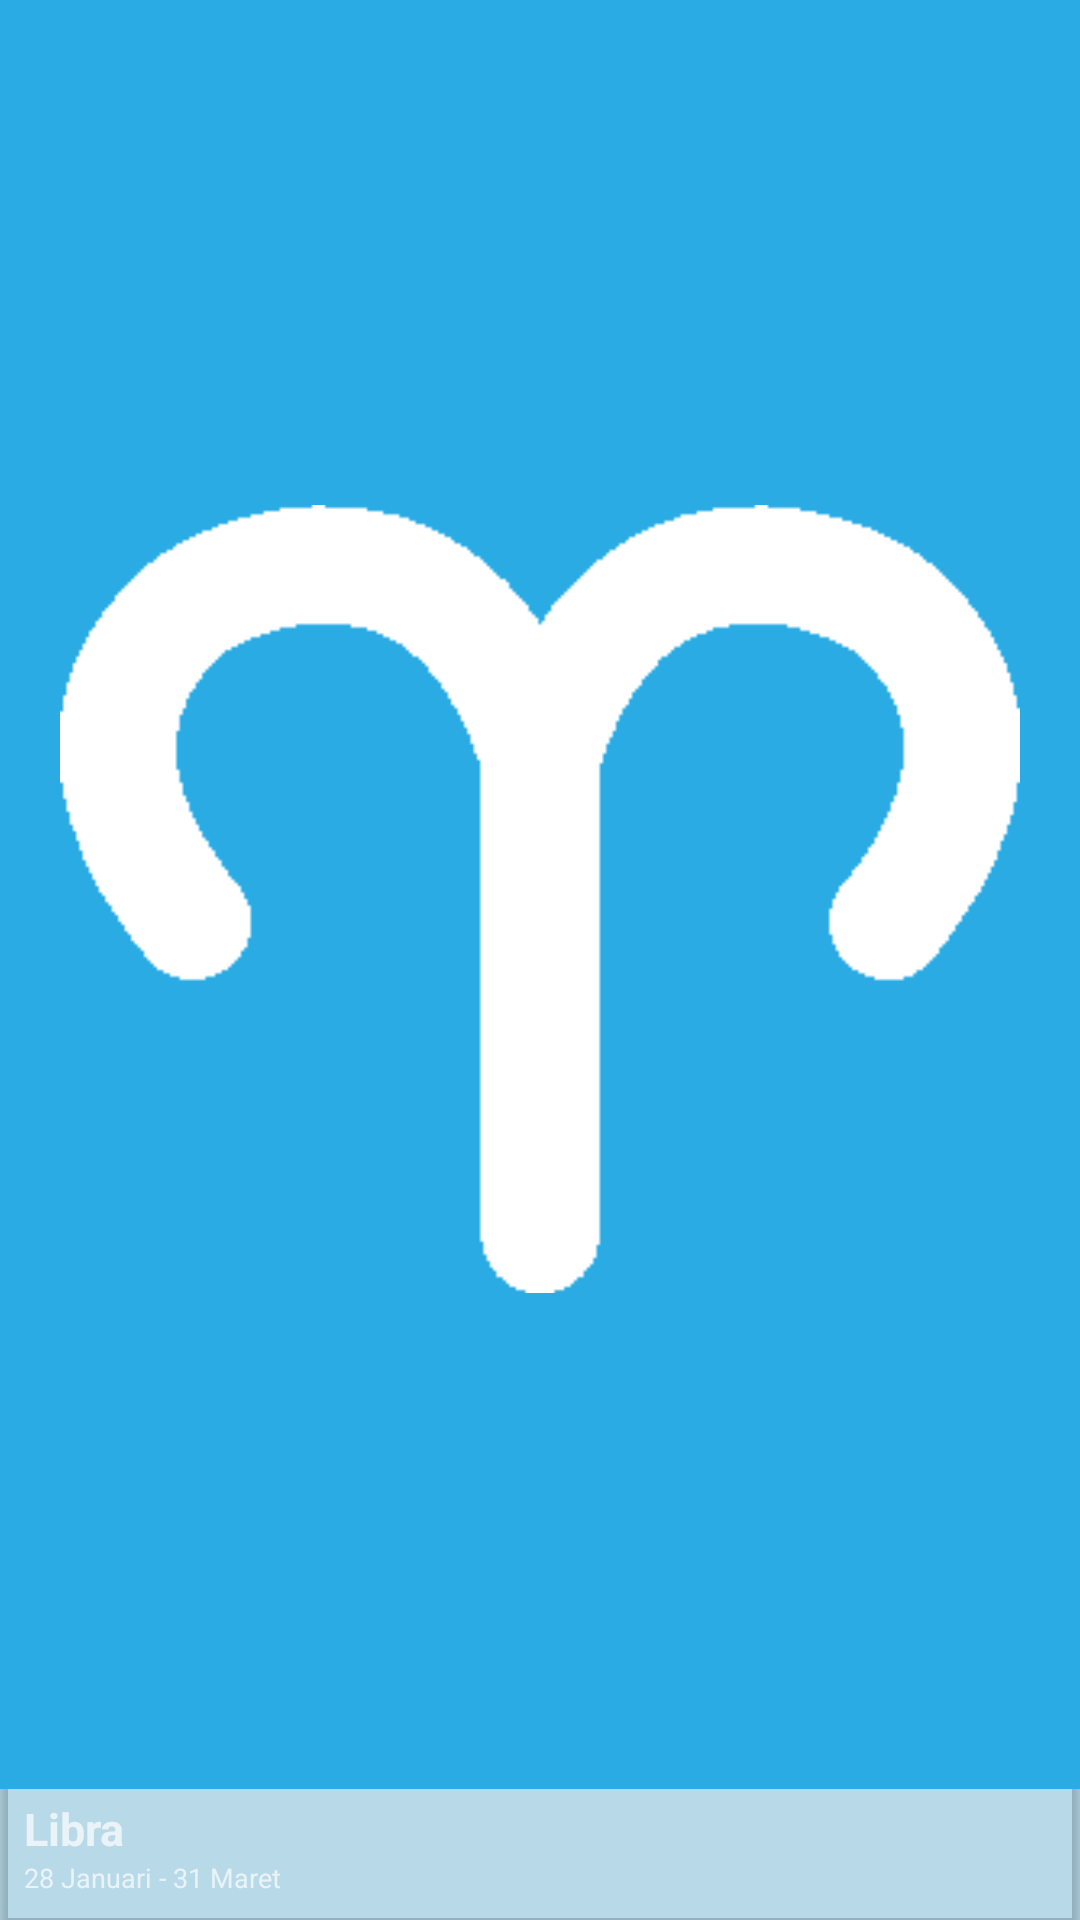

Reconstruct the res/layout file that produces this screen, plus the resources it refers to.
<!-- AndroidManifest.xml: application theme AppTheme -->
<!-- res/layout/list_ramalan.xml -->
<?xml version="1.0" encoding="utf-8"?>
<android.support.v7.widget.CardView xmlns:android="http://schemas.android.com/apk/res/android"
    xmlns:tools="http://schemas.android.com/tools"
    android:layout_width="match_parent"
    android:layout_height="170dp"
    android:layout_margin="5dp"
    android:id="@+id/cardViewRamalan"
    xmlns:app="http://schemas.android.com/apk/res-auto"
    app:cardCornerRadius="0dp"
    app:cardBackgroundColor="@color/mdtp_white">

    <android.support.constraint.ConstraintLayout
        android:layout_width="match_parent"
        android:layout_height="match_parent">

        <ImageView
            android:id="@+id/iv_logo_zodiak"
            android:layout_width="match_parent"
            android:layout_height="0dp"
            android:background="#2AABE4"
            app:layout_constraintBottom_toTopOf="@+id/tv_nama_zodiak"
            app:layout_constraintStart_toStartOf="parent"
            app:layout_constraintTop_toTopOf="parent"
            app:layout_constraintVertical_bias="1.0" />
        <ImageView
            android:id="@+id/iv_logo2_zodiak"
            android:layout_width="match_parent"
            android:layout_height="0dp"
            android:layout_margin="20dp"
            android:src="@drawable/aries_icon"
            app:layout_constraintBottom_toTopOf="@+id/tv_nama_zodiak"
            app:layout_constraintStart_toStartOf="parent"
            app:layout_constraintTop_toTopOf="parent"
            app:layout_constraintVertical_bias="1.0" />
        <TextView
            android:id="@+id/tv_nama_zodiak"
            android:layout_width="match_parent"
            android:layout_height="wrap_content"
            android:layout_marginStart="8dp"
            android:layout_marginTop="3dp"
            android:text="Libra"
            android:textColor="@color/mdtp_ampm_text_color"
            android:textSize="15sp"
            android:textStyle="bold"
            app:layout_constraintBottom_toTopOf="@+id/tv_range_zodiak"
            app:layout_constraintEnd_toEndOf="parent"
            app:layout_constraintHorizontal_bias="0.0"
            app:layout_constraintStart_toStartOf="parent"
            app:layout_constraintTop_toBottomOf="@+id/iv_logo_zodiak"
            android:layout_marginLeft="8dp" />

        <TextView
            android:id="@+id/tv_range_zodiak"
            android:layout_width="match_parent"
            android:layout_height="wrap_content"
            android:layout_marginBottom="8dp"
            android:layout_marginStart="8dp"
            android:text="28 Januari - 31 Maret"
            android:textColor="@color/mdtp_ampm_text_color"
            android:textSize="9sp"
            app:layout_constraintBottom_toBottomOf="parent"
            app:layout_constraintEnd_toEndOf="parent"
            app:layout_constraintStart_toStartOf="parent"
            android:layout_marginLeft="8dp" />

    </android.support.constraint.ConstraintLayout>

</android.support.v7.widget.CardView>
<!-- resources referenced by this layout -->
<resources>
  <!-- drawable aries_icon: png bitmap (drawable, 4851 bytes) -->
  <style name="AppTheme" parent="Theme.AppCompat">
          
          <item name="colorPrimary">@color/colorPrimary</item>
          <item name="colorPrimaryDark">@color/colorPrimaryDark</item>
          <item name="colorAccent">@color/colorAccent</item>
          <item name="android:windowBackground">@color/background</item>
      </style>
  <color name="colorPrimary">#2AABE4</color>
  <color name="colorPrimaryDark">#1999CC</color>
  <color name="colorAccent">#1999CC</color>
  <color name="background">#B7D9E8</color>
</resources>
